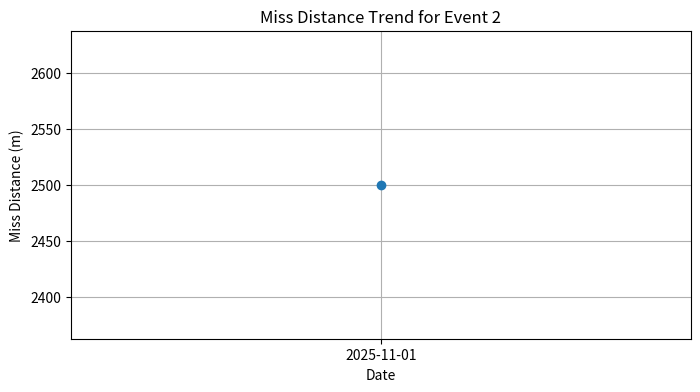
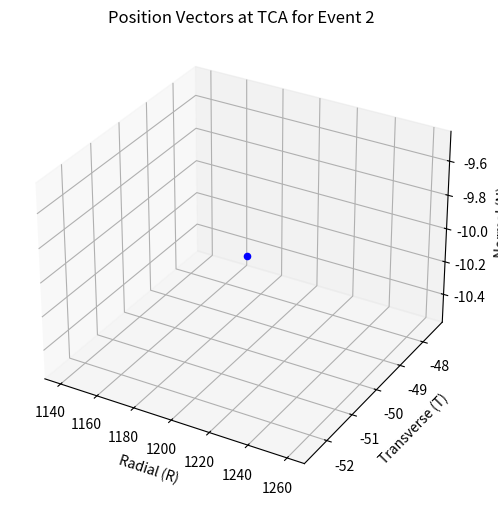
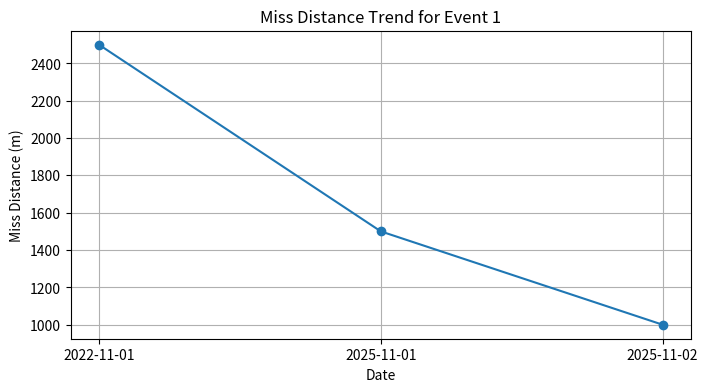
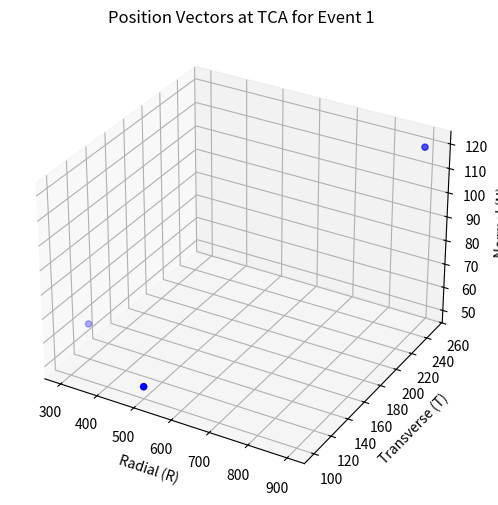

Here is the Python script that generated these plots, in order:
import pandas as pd
import matplotlib.pyplot as plt
import seaborn as sns

# 1. Load or Create Simulated CDM Data (for demo - use real CSV in production)
data = [
    {'event_id': 1, 'creation_date': '2025-11-01', 'miss_distance': 1500, 'collision_probability': 1e-5, 'object1_name': 'STARLINK-1001', 'object2_name': 'STARLINK-2002', 'tca': '2025-11-02T10:15', 'relative_position_r': 500, 'relative_position_t': 100, 'relative_position_n': 50},
    {'event_id': 1, 'creation_date': '2025-11-02', 'miss_distance': 1000, 'collision_probability': 2e-5, 'object1_name': 'STARLINK-1001', 'object2_name': 'STARLINK-2002', 'tca': '2025-11-02T10:15', 'relative_position_r': 300, 'relative_position_t': 120, 'relative_position_n': 60},
    {'event_id': 2, 'creation_date': '2025-11-01', 'miss_distance': 2500, 'collision_probability': 1e-6, 'object1_name': 'ONEWEB-100', 'object2_name': 'STARLINK-2002', 'tca': '2025-11-03T09:10', 'relative_position_r': 1200, 'relative_position_t': -50, 'relative_position_n': -10},
    # Historical events
    {'event_id': 1, 'creation_date': '2022-11-01', 'miss_distance': 2500, 'collision_probability': 5e-6, 'object1_name': 'STARLINK-1001', 'object2_name': 'STARLINK-2002', 'tca': '2022-11-02T10:15', 'relative_position_r': 900, 'relative_position_t': 250, 'relative_position_n': 120},
]

df = pd.DataFrame(data)

# 2. Extract Latest CDM per Event
latest_cdm = df.sort_values('creation_date').groupby('event_id').tail(1)

# 3. Compare Latest to Previous CDMs for Same Event
def compare_event(event_id):
    event_cdms = df[df['event_id'] == event_id].sort_values('creation_date')
    return event_cdms

# 4. Compare with Historical Events (by miss_distance threshold)
def find_similar_historical(event_id, threshold=500):
    md = latest_cdm.loc[latest_cdm['event_id'] == event_id, 'miss_distance'].values[0]
    similar = df[(df['miss_distance'] > md - threshold) & (df['miss_distance'] < md + threshold) & (df['event_id'] != event_id)]
    return similar

# 5. Visualize Miss Distance Over Time for an Event
def plot_event_trend(event_id):
    event_cdms = compare_event(event_id)
    plt.figure(figsize=(8,4))
    plt.plot(event_cdms['creation_date'], event_cdms['miss_distance'], marker='o')
    plt.title(f"Miss Distance Trend for Event {event_id}")
    plt.xlabel('Date')
    plt.ylabel('Miss Distance (m)')
    plt.grid(True)
    plt.show()

# 6. Position Visualization (r, t, n vectors at TCA)
def plot_positions(event_id):
    event_cdms = compare_event(event_id)
    fig = plt.figure(figsize=(6,6))
    ax = fig.add_subplot(111, projection='3d')
    ax.scatter(event_cdms['relative_position_r'], event_cdms['relative_position_t'], event_cdms['relative_position_n'], c='b', marker='o')
    ax.set_xlabel('Radial (R)')
    ax.set_ylabel('Transverse (T)')
    ax.set_zlabel('Normal (N)')
    plt.title(f'Position Vectors at TCA for Event {event_id}')
    plt.show()

# 7. Example Usage
for eid in latest_cdm['event_id']:
    print(f"\n--- Event {eid} Latest CDM ---")
    print(latest_cdm[latest_cdm['event_id'] == eid])
    print("\nComparing with previous CDMs:")
    print(compare_event(eid))
    print("\nSimilar Historical Events:")
    print(find_similar_historical(eid))
    plot_event_trend(eid)
    plot_positions(eid)

# 8. Operator Dashboard Summary (tabular)
dashboard = latest_cdm[['event_id', 'creation_date', 'object1_name', 'object2_name', 'miss_distance', 'collision_probability', 'tca']]
print("\n=== Latest CDM Dashboard Summary ===")
print(dashboard)

# 9. To extend: integrate CSV or XML CDM parsing, interactive Dash/Panel web UI, real operator metadata
